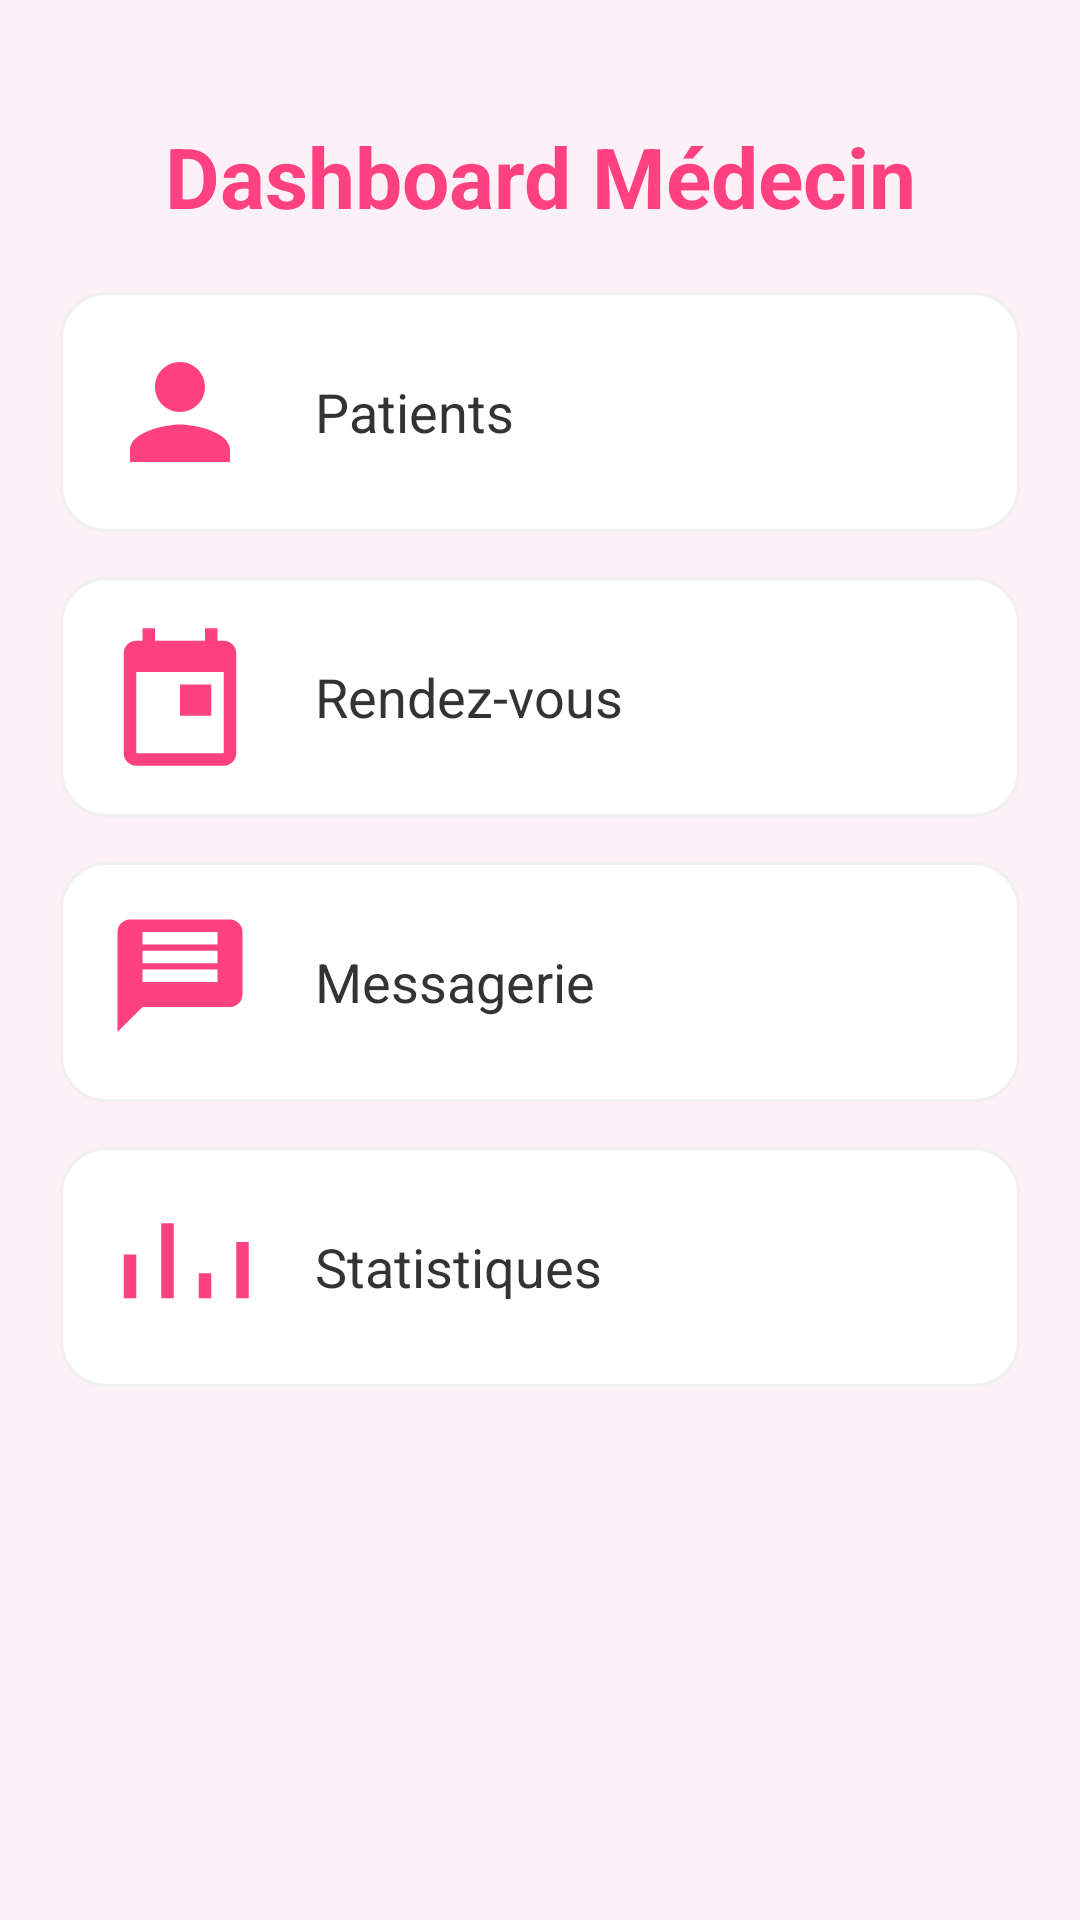

Produce the Android XML layout that renders to this screen, including the resource entries it uses.
<!-- AndroidManifest.xml: application theme Theme.MedecinApp -->
<!-- res/layout/activity_dashboard.xml -->
<?xml version="1.0" encoding="utf-8"?>
<ScrollView xmlns:android="http://schemas.android.com/apk/res/android"
    android:layout_width="match_parent"
    android:layout_height="match_parent"
    android:background="#fdf0f7">

    <LinearLayout
        android:layout_width="match_parent"
        android:layout_height="wrap_content"
        android:orientation="vertical"
        android:padding="20dp">

        <TextView
            android:layout_width="match_parent"
            android:layout_height="wrap_content"
            android:text="Dashboard Médecin"
            android:textColor="#FF4081"
            android:textSize="28sp"
            android:textStyle="bold"
            android:gravity="center"
            android:layout_marginTop="20dp"
            android:layout_marginBottom="20dp"/>

        
        <LinearLayout
            android:id="@+id/card_patients"
            android:layout_width="match_parent"
            android:layout_height="80dp"
            android:orientation="horizontal"
            android:padding="15dp"
            android:background="@drawable/card_background"
            android:layout_marginBottom="15dp"
            android:gravity="center_vertical">

            <ImageView
                android:layout_width="50dp"
                android:layout_height="50dp"
                android:src="@drawable/ic_patient"
                android:tint="#FF4081"/>

            <TextView
                android:layout_width="wrap_content"
                android:layout_height="wrap_content"
                android:text="Patients"
                android:textColor="#333"
                android:textSize="18sp"
                android:layout_marginStart="20dp"/>
        </LinearLayout>


        
        <LinearLayout
            android:id="@+id/card_rendezvous"
            android:layout_width="match_parent"
            android:layout_height="80dp"
            android:orientation="horizontal"
            android:padding="15dp"
            android:background="@drawable/card_background"
            android:layout_marginBottom="15dp"
            android:gravity="center_vertical">

            <ImageView
                android:layout_width="50dp"
                android:layout_height="50dp"
                android:src="@drawable/ic_rendezvous"
                android:tint="#FF4081"/>

            <TextView
                android:layout_width="wrap_content"
                android:layout_height="wrap_content"
                android:text="Rendez-vous"
                android:textColor="#333"
                android:textSize="18sp"
                android:layout_marginStart="20dp"/>
        </LinearLayout>

        
        <LinearLayout
            android:id="@+id/card_contact"
            android:layout_width="match_parent"
            android:layout_height="80dp"
            android:orientation="horizontal"
            android:padding="15dp"
            android:background="@drawable/card_background"
            android:layout_marginBottom="15dp"
            android:gravity="center_vertical">

            <ImageView
                android:layout_width="50dp"
                android:layout_height="50dp"
                android:src="@drawable/ic_message"
                android:tint="#FF4081"/>

            <TextView
                android:layout_width="wrap_content"
                android:layout_height="wrap_content"
                android:text="Messagerie"
                android:textColor="#333"
                android:textSize="18sp"
                android:layout_marginStart="20dp"/>
        </LinearLayout>

        
        <LinearLayout
            android:id="@+id/card_stats"
            android:layout_width="match_parent"
            android:layout_height="80dp"
            android:orientation="horizontal"
            android:padding="15dp"
            android:background="@drawable/card_background"
            android:gravity="center_vertical">

            <ImageView
                android:layout_width="50dp"
                android:layout_height="50dp"
                android:src="@drawable/ic_stats"
                android:tint="#FF4081"/>

            <TextView
                android:layout_width="wrap_content"
                android:layout_height="wrap_content"
                android:text="Statistiques"
                android:textColor="#333"
                android:textSize="18sp"
                android:layout_marginStart="20dp"/>
        </LinearLayout>

    </LinearLayout>
</ScrollView>
<!-- resources referenced by this layout -->
<resources>
  <!-- drawable card_background (drawable) -->
  <?xml version="1.0" encoding="utf-8"?>
  <shape xmlns:android="http://schemas.android.com/apk/res/android"
      android:shape="rectangle">
      <solid android:color="#ffffff"/>
      <corners android:radius="15dp"/>
      <stroke android:width="1dp" android:color="#f0f0f0"/>
      <padding android:left="10dp" android:top="10dp" android:right="10dp" android:bottom="10dp"/>
  </shape>
  <!-- drawable ic_message (drawable) -->
  <?xml version="1.0" encoding="utf-8"?>
  <vector xmlns:android="http://schemas.android.com/apk/res/android"
      android:width="24dp" android:height="24dp"
      android:viewportWidth="24" android:viewportHeight="24">
      <path
          android:fillColor="#FF4081"
          android:pathData="M20,2H4c-1.11,0 -2,0.89 -2,2v16l4,-4h14c1.11,0 2,-0.89 2,-2V4c0,-1.11 -0.89,-2 -2,-2zm-2,10H6v-2h12v2zm0,-3H6V7h12v2zm0,-3H6V4h12v2z"/>
  </vector>
  <!-- drawable ic_patient (drawable) -->
  <?xml version="1.0" encoding="utf-8"?>
  <vector xmlns:android="http://schemas.android.com/apk/res/android"
      android:width="24dp" android:height="24dp"
      android:viewportWidth="24" android:viewportHeight="24">
      <path
          android:fillColor="#FF4081"
          android:pathData="M12,12c2.21,0 4,-1.79 4,-4s-1.79,-4 -4,-4 -4,1.79 -4,4 1.79,4 4,4zm0,2c-2.67,0 -8,1.34 -8,4v2h16v-2c0,-2.66 -5.33,-4 -8,-4z"/>
  </vector>
  <!-- drawable ic_rendezvous (drawable) -->
  <?xml version="1.0" encoding="utf-8"?>
  <vector xmlns:android="http://schemas.android.com/apk/res/android"
      android:width="24dp" android:height="24dp"
      android:viewportWidth="24" android:viewportHeight="24">
      <path
          android:fillColor="#FF4081"
          android:pathData="M19,3h-1V1h-2v2H8V1H6v2H5c-1.11,0 -2,0.89 -2,2v16c0,1.11 0.89,2 2,2h14c1.11,0 2,-0.89 2,-2V5c0,-1.11 -0.89,-2 -2,-2zm0,18H5V8h14v13zm-7,-11h5v5h-5V10z"/>
  </vector>
  <!-- drawable ic_stats (drawable) -->
  <?xml version="1.0" encoding="utf-8"?>
  <vector xmlns:android="http://schemas.android.com/apk/res/android"
      android:width="24dp" android:height="24dp"
      android:viewportWidth="24" android:viewportHeight="24">
      <path
          android:fillColor="#FF4081"
          android:pathData="M3,17h2v-7H3v7zm6,0h2v-12H9v12zm6,0h2v-4h-2v4zm6,0h2v-9h-2v9z"/>
  </vector>
  <style name="Theme.MedecinApp" parent="Theme.MaterialComponents.DayNight.DarkActionBar">
          
          <item name="colorPrimary">@color/purple_500</item>
          <item name="colorPrimaryVariant">@color/purple_700</item>
          <item name="colorOnPrimary">@color/white</item>
          
          <item name="colorSecondary">@color/teal_200</item>
          <item name="colorSecondaryVariant">@color/teal_700</item>
          <item name="colorOnSecondary">@color/black</item>
          
          <item name="android:statusBarColor">?attr/colorPrimaryVariant</item>
          
      </style>
  <color name="purple_500">#FF6200EE</color>
  <color name="purple_700">#FF3700B3</color>
  <color name="white">#FFFFFFFF</color>
  <color name="teal_200">#FF03DAC5</color>
  <color name="teal_700">#FF018786</color>
  <color name="black">#FF000000</color>
</resources>
